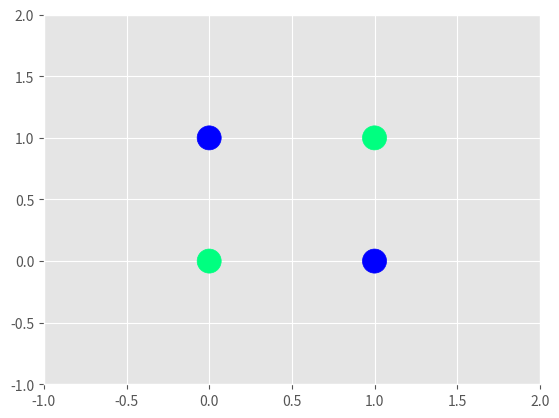
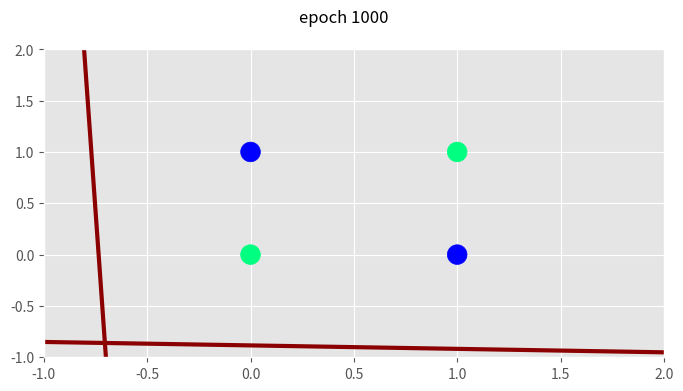
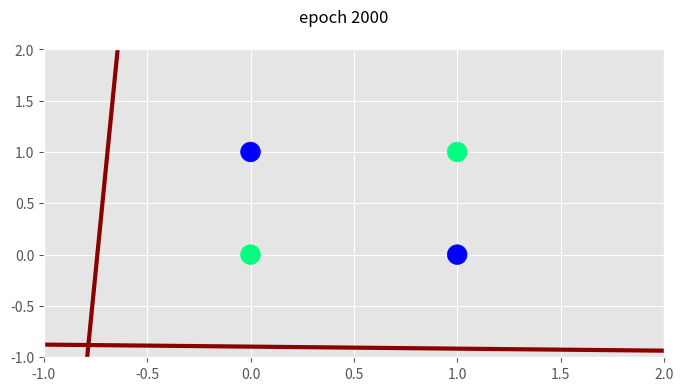
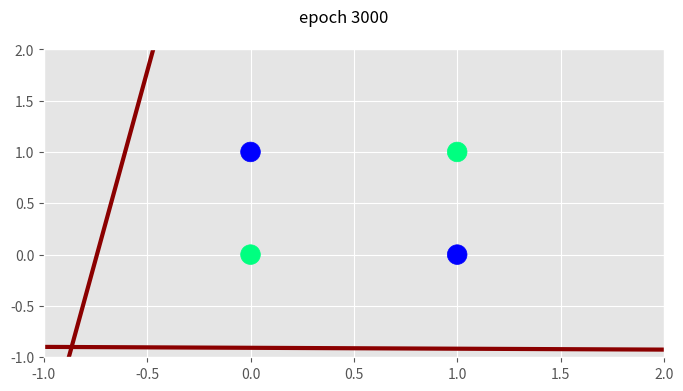
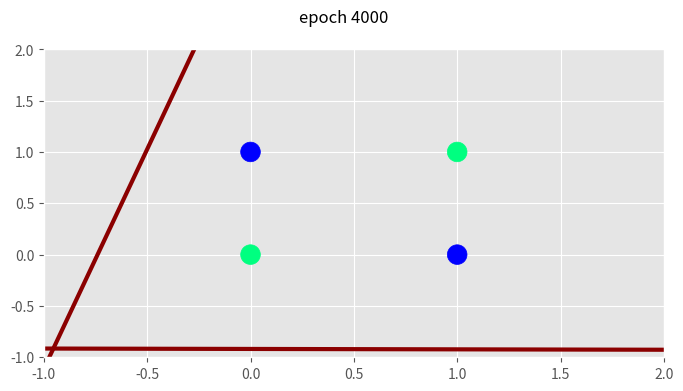
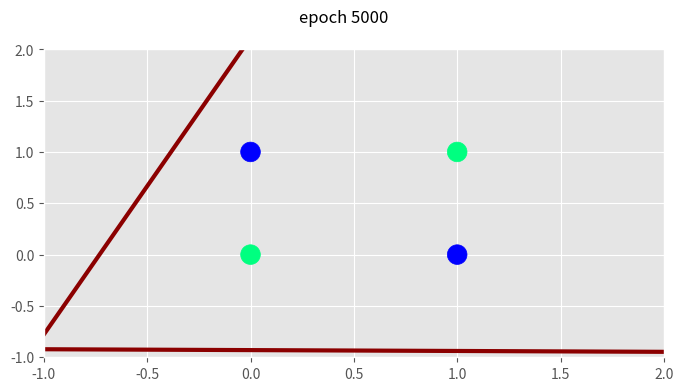
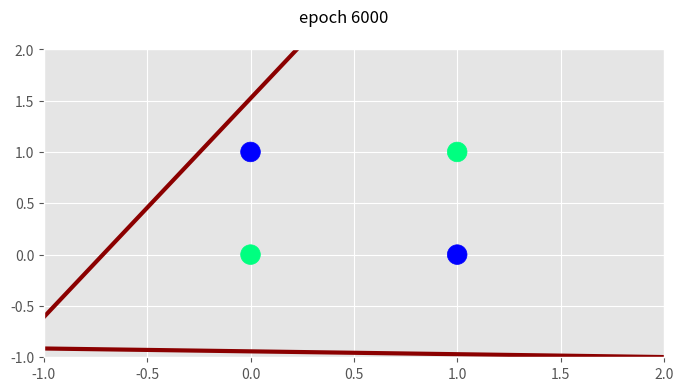
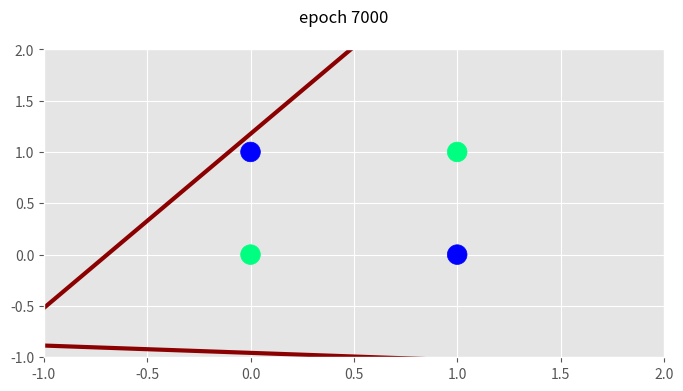
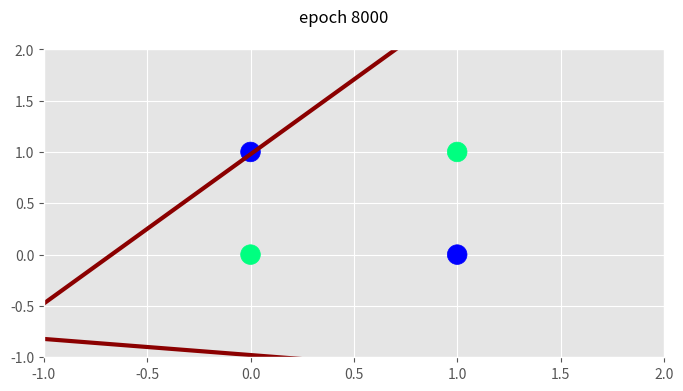
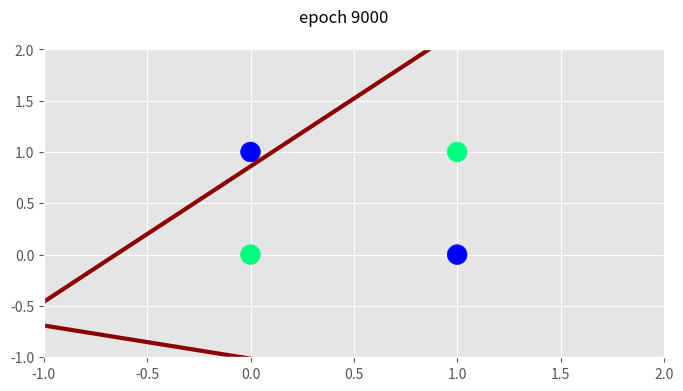
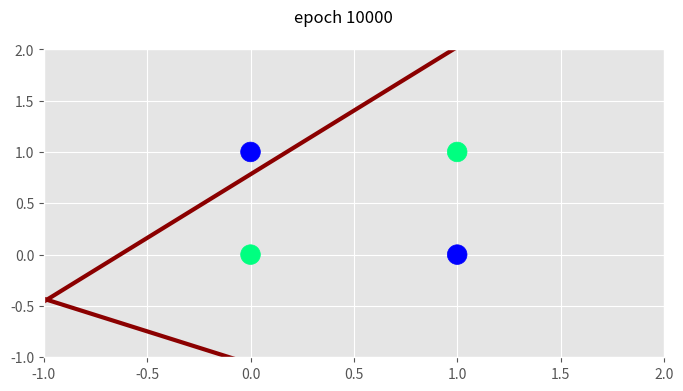
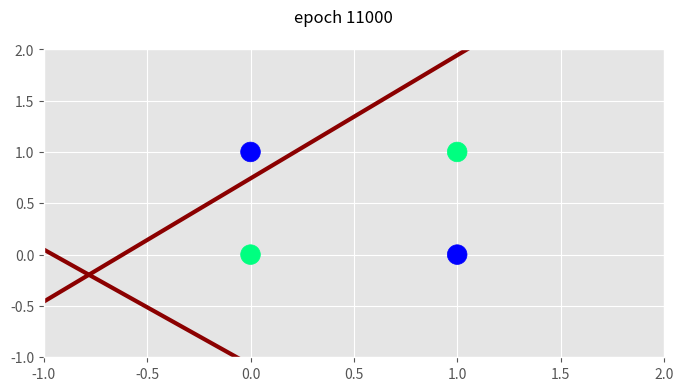
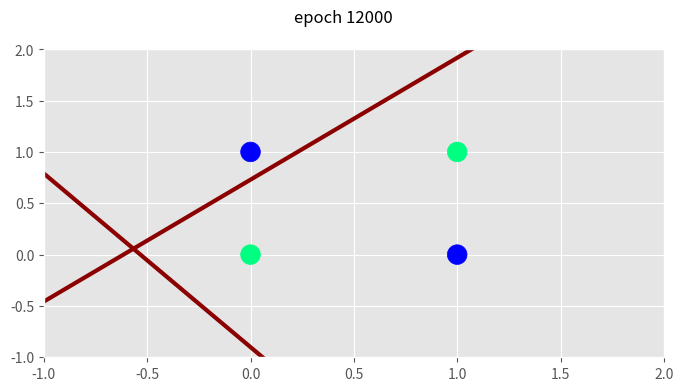
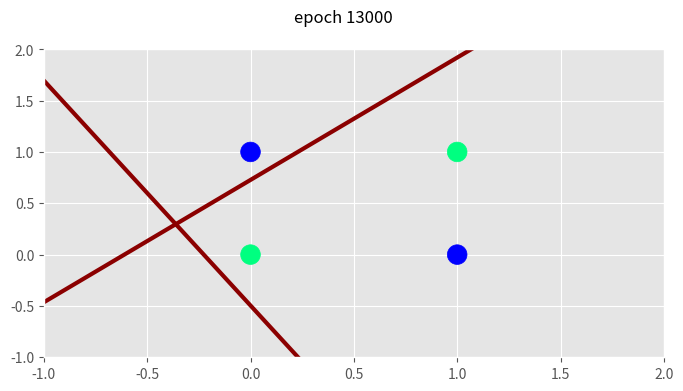
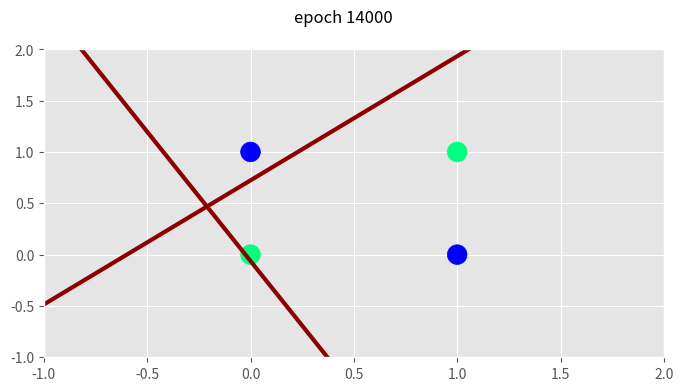
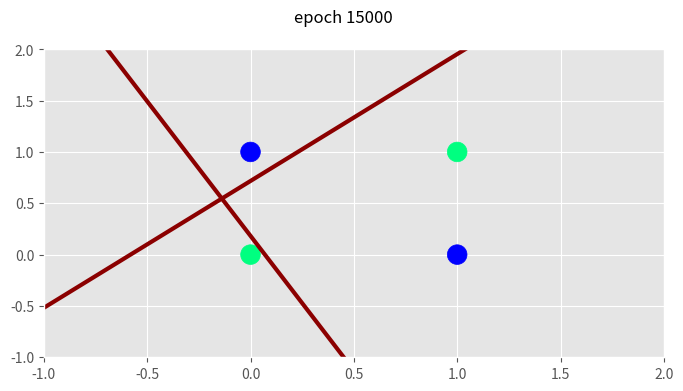

Recreate these plots in Python, in order.
import numpy as np
import matplotlib.pyplot as plt
plt.style.use('ggplot')

# Features
X = np.array([[0,0],
              [0,1],
              [1,0],
              [1,1]])

# Target
y = np.array([1, 0, 0, 1])

plt.scatter(X[:, 0], X[:, 1], c=y, s=300, cmap='winter')
plt.ylim(-1,2)
plt.xlim(-1,2)
plt.show()

parameters = np.random.rand(3,3)
parameters

def sigmoid(z):
  '''
  net input is passed into the sigmoid function and the output will 
  always be between 0 and 1
  '''
  return 1/(1+np.exp(-z))

# plotting the decision boundary
def plot(epoch):

  # node 1 (o_11)
  m1 = -(parameters[0][1]/parameters[0][2])
  c1 = -(parameters[0][0]/parameters[0][2])
  x_input1 = np.linspace(-3, 3, 100)
  y_input1 = m1 * x_input1 + c1

  # node 2 (o_12)
  m2 = -(parameters[1][1]/parameters[1][2])
  c2 = -(parameters[1][0]/parameters[1][2])
  x_input2 = np.linspace(-3, 3, 100)
  y_input2 = m2 * x_input2 + c2
  
  plt.figure(figsize=(8, 4))
  plt.plot(x_input1, y_input1, color='darkred', linewidth=3) # line created by o_11
  plt.plot(x_input2, y_input2, color='darkred', linewidth=3) # line created by o_12
  plt.scatter(X[:,0], X[:,1], c=y, cmap='winter', s=200)
  plt.suptitle(f'epoch {epoch+1}')
  plt.ylim(-1, 2)
  plt.xlim(-1, 2)

  plt.show()
  
epochs = 50000 
lr = 0.01 

for epoch in range(epochs):
  loss = []
  for i in range(X.shape[0]):

    # forward propagation
    x = np.insert(X[i], 0, 1)
    z_11 = np.dot(x, parameters[0]) # x1*w111 + x2*w121 + b11
    o_11 = sigmoid(z_11) 

    z_12 = np.dot(x, parameters[1]) # x1*w112 + x2*w122 + b12
    o_12 = sigmoid(z_12)

    z_21 = np.dot([1, o_11, o_12], parameters[2]) # o11*w211 + o12*w221
    y_hat = sigmoid(z_21)

    # back propagation
    parameters[2][0] = parameters[2][0] + (lr * (y[i] - y_hat))
    parameters[2][1] = parameters[2][1] + (lr * (y[i] - y_hat)*o_11)
    parameters[2][2] = parameters[2][2] + (lr * (y[i] - y_hat)*o_12) 

    parameters[0][0] = parameters[0][0] + (lr * (y[i] - y_hat)*parameters[2][1]*o_11*(1 - o_11))
    parameters[0][1] = parameters[0][1] + (lr * (y[i] - y_hat)*parameters[2][1]*o_11*(1 - o_11)*x[1])
    parameters[0][2] = parameters[0][2] + (lr * (y[i] - y_hat)*parameters[2][1]*o_11*(1 - o_11)*x[2])

    parameters[1][0] = parameters[1][0] + (lr * (y[i] - y_hat)*parameters[2][2]*o_12*(1 - o_12))
    parameters[1][1] = parameters[1][1] + (lr * (y[i] - y_hat)*parameters[2][2]*o_12*(1 - o_12)*x[1])
    parameters[1][2] = parameters[1][2] + (lr * (y[i] - y_hat)*parameters[2][2]*o_12*(1 - o_12)*x[2])

    loss_function = -(y[i]*np.log(y_hat) + (1-y[i])*np.log(1-y_hat)) # log loss
    loss.append(loss_function)
  
  if np.array(loss).mean() > 0.05:

    if (epoch + 1) % 1000 == 0: 
      print(f'epoch : {epoch+1} ;       loss {np.array(loss).mean()}')
      plot(epoch)
      
def predict(x1, x2):
    x = np.array([1, x1, x2])
    z_11 = np.dot(x, parameters[0]) # x1*w111 + x2*w121 + b11
    o_11 = sigmoid(z_11) 

    z_12 = np.dot(x, parameters[1]) # x1*w112 + x2*w122 + b12
    o_12 = sigmoid(z_12)

    z_21 = np.dot([1, o_11, o_12], parameters[2]) # o11*w211 + o12*w221
    y_hat = sigmoid(z_21)

    if y_hat < 0.5:
      return 0
    else:
      return 1
  
predict(1,1)